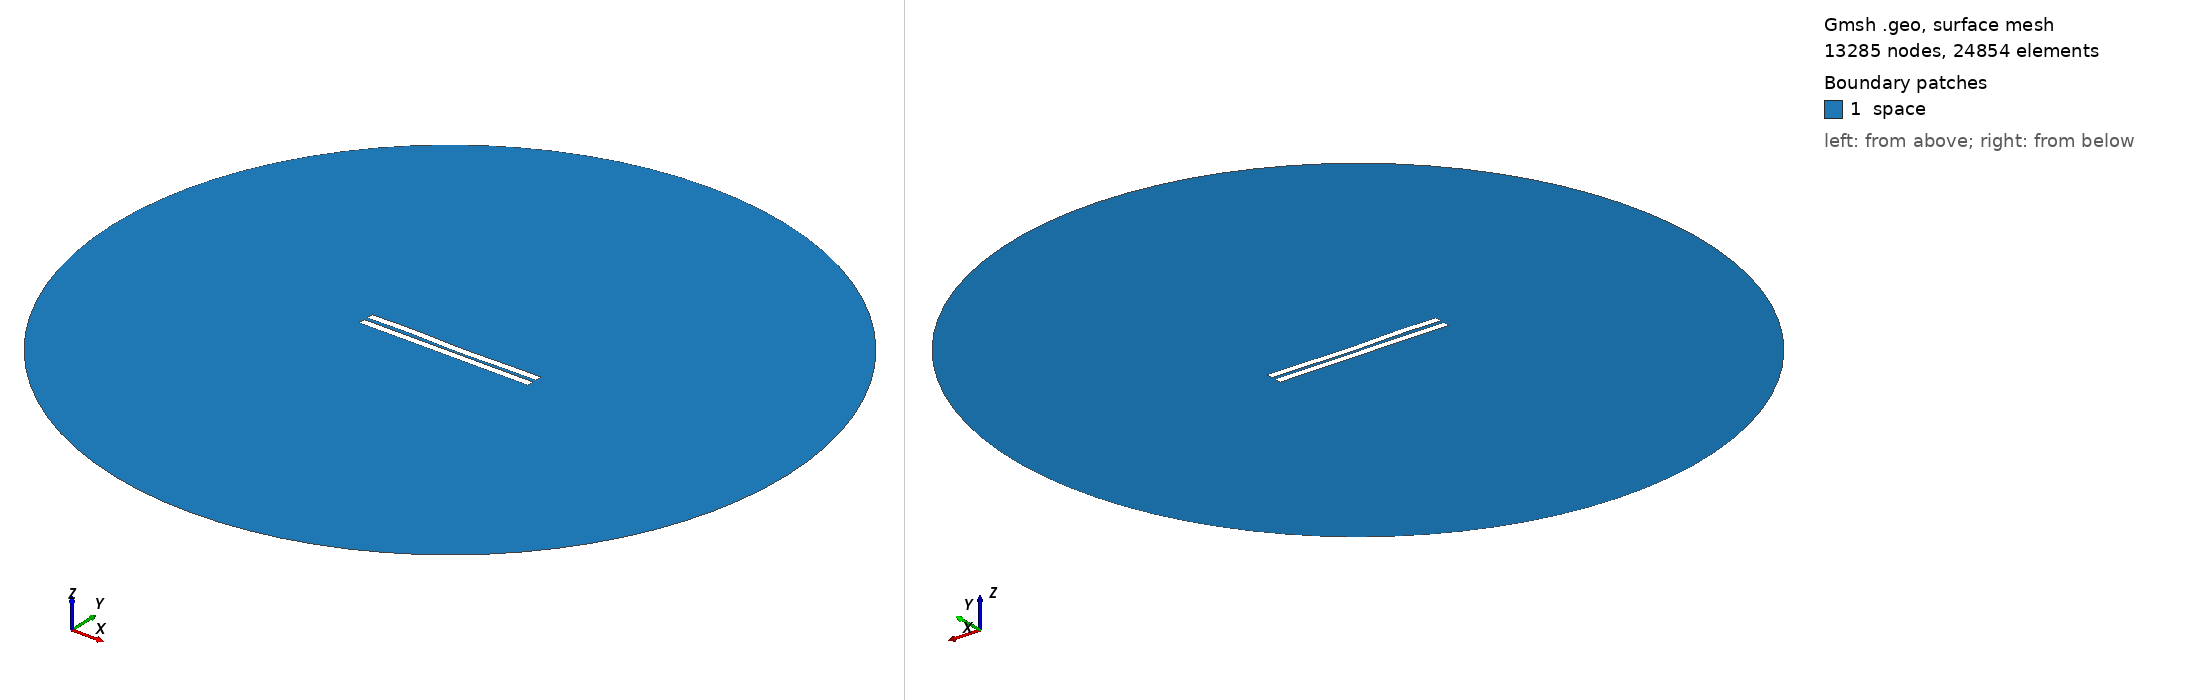

Gmsh geometry script, surface-meshed: 13285 nodes, 24854 surface elements. Boundary patches (legend numbers): 1 space. Left view from above one corner, right view from below the opposite corner. Legend entries are the model's physical surfaces. The drawing asked Gmsh for element sizes between 1% and 20% of the model's largest extent; the script's own settings can give other sizes.

=== 1900.geo (drawn) ===
//---------------------------------------
// Geometry kernel
//---------------------------------------

SetFactory("OpenCASCADE");



//---------------------------------------
// Parameters of the geometry
//---------------------------------------

// Overetch of the upper plate
overetch = 0.0;

// Distance between the plates
distance = 2.25;

// Discretization over the x axis (for the deformation)
nx = 50; 

// Length of the plate
L = 100 - overetch; 

// Number of modes
n = 4; 

// 1st mode coefficient
coeff(1) = -0.15;
beta(1) = 0.596864 * 3.1415926535 / L;

// 2nd mode coefficient
coeff(2) = -0.15;
beta(2) = 1.49418 * 3.1415926535 / L;

// 3rd mode coefficient
coeff(3) = 0.15;
beta(3) = 2.50025 * 3.1415926535 / L;

// 4th mode coefficient
coeff(4) = 0.15;
beta(4) = 3.49999 * 3.1415926535 / L;



//---------------------------------------
// Upper plate (deformed rectangle)
//---------------------------------------

// Coordiantes of the upper plate
xmin = -50;
xmax = 50 - overetch;

// Height of the upper plate
yheight = 4 - 2 * overetch;

// Indexes of the points
UpperID[] = {};
LowerID[] = {};
LeftID[] = {};
RightID[] = {};

// Point index
p = 1;

// Horizontal edges
For i In {1:nx}
    x = xmin + (i-1)*(xmax - xmin)/(nx-1);

    y_bottom = distance / 2 + overetch;
    For j In {1:n}
        C = (Cosh(beta(j)*L) + Cos(beta(j)*L)) / (Sinh(beta(j)*L) + Sin(beta(j)*L));
        y_bottom  = y_bottom + coeff(j) * (Cosh(beta(j)*(x+50)) - Cos(beta(j)*(x+50)) - C * (Sinh(beta(j)*(x+50)) - Sin(beta(j)*(x+50))));
    EndFor

    y_top = y_bottom + yheight;

    Point(p) = {x, y_top, 0, 1.0};
    UpperID[i] = p;
    p = p + 1;

    Point(p) = {x, y_bottom, 0, 1.0};
    LowerID[i] = p;
    p = p + 1;
EndFor

// Create point lists
UpperPts[] = {}; LowerPts[] = {};
For i In {1:nx}
  UpperPts[] += {UpperID[i]};
  LowerPts[] += {LowerID[i]};
EndFor

// Build splines
Spline(1) = {UpperPts[]};
Spline(2) = {LowerPts[]};
Line(3) = {LowerPts[nx-1], UpperPts[nx-1]};
Line(4) = {LowerPts[0], UpperPts[0]};

// Build the plane surface
Curve Loop(1) = {2, 3, -1, -4};
Plane Surface(1) = {1};



//---------------------------------------
// Lower plate (rectangle)
//---------------------------------------

// Vertices
Point(1001) = {-50, -1, 0, 1.0};
Point(1002) = { 50, -1, 0, 1.0};
Point(1003) = { 50,  -5, 0, 1.0};
Point(1004) = {-50,  -5, 0, 1.0};

// Edges
Line(5) = {1001, 1002};
Line(6) = {1002, 1003};
Line(7) = {1003, 1004};
Line(8) = {1004, 1001};

// Plane surface
Line Loop(2) = {5, 6, 7, 8};
Plane Surface(2) = {2}; 



//---------------------------------------
// Outer (fictious) boundary
//---------------------------------------

// Points
Point(1005) = {0, 0, 0};       // Center
Point(1006) = {200, 0, 0};     // Start point
Point(1007) = {0, 200, 0};     // 90 degrees
Point(1008) = {-200, 0, 0};    // 180 degrees
Point(1009) = {0, -200, 0};    // 270 degrees

// Circle arcs (each needs start, center, end)
Circle(9) = {1006, 1005, 1007};
Circle(10) = {1007, 1005, 1008};
Circle(11) = {1008, 1005, 1009};
Circle(12) = {1009, 1005, 1006};

// Plane surface for the entire domain
Curve Loop(3) = {9, 10, 11, 12};
Surface(3) = {3};

// Subtract the plates from the whole domain to obtain the actual domain where we want to solve the equations
BooleanDifference{ Surface{3}; Delete; }{ Surface{1}; Surface{2}; Delete; }




//---------------------------------------
// Transfinite Lines/Curves
//---------------------------------------

// Set the number of points on the boundaries
r = 7;

// Plates
Transfinite Curve {1, 2} = 50*r Using Progression 1;
Transfinite Curve {3, 4} = 2*r Using Progression 1;
Transfinite Line {5, 7} = 50*r Using Progression 1;
Transfinite Line {6, 8} = 2*r Using Progression 1;

// Outer boundary
Transfinite Line {9, 10, 11, 12} = 20 Using Progression 1;



//---------------------------------------
// Physical groups
//---------------------------------------                

// Physical curves (boundaries)
Physical Line("force_segment", 10) = {2};
Physical Line("upper_plate", 11) = {1, 3, 4};
Physical Line("lower_plate", 12) = {5, 6, 7, 8};
Physical Line("boundary", 20) = {9, 10, 11, 12};

// Physical Surfaces
Physical Surface("space", 30) = {3};



//---------------------------------------
// 6. Generate the Mesh
//---------------------------------------

// 2D mesh generation
Mesh 2;
